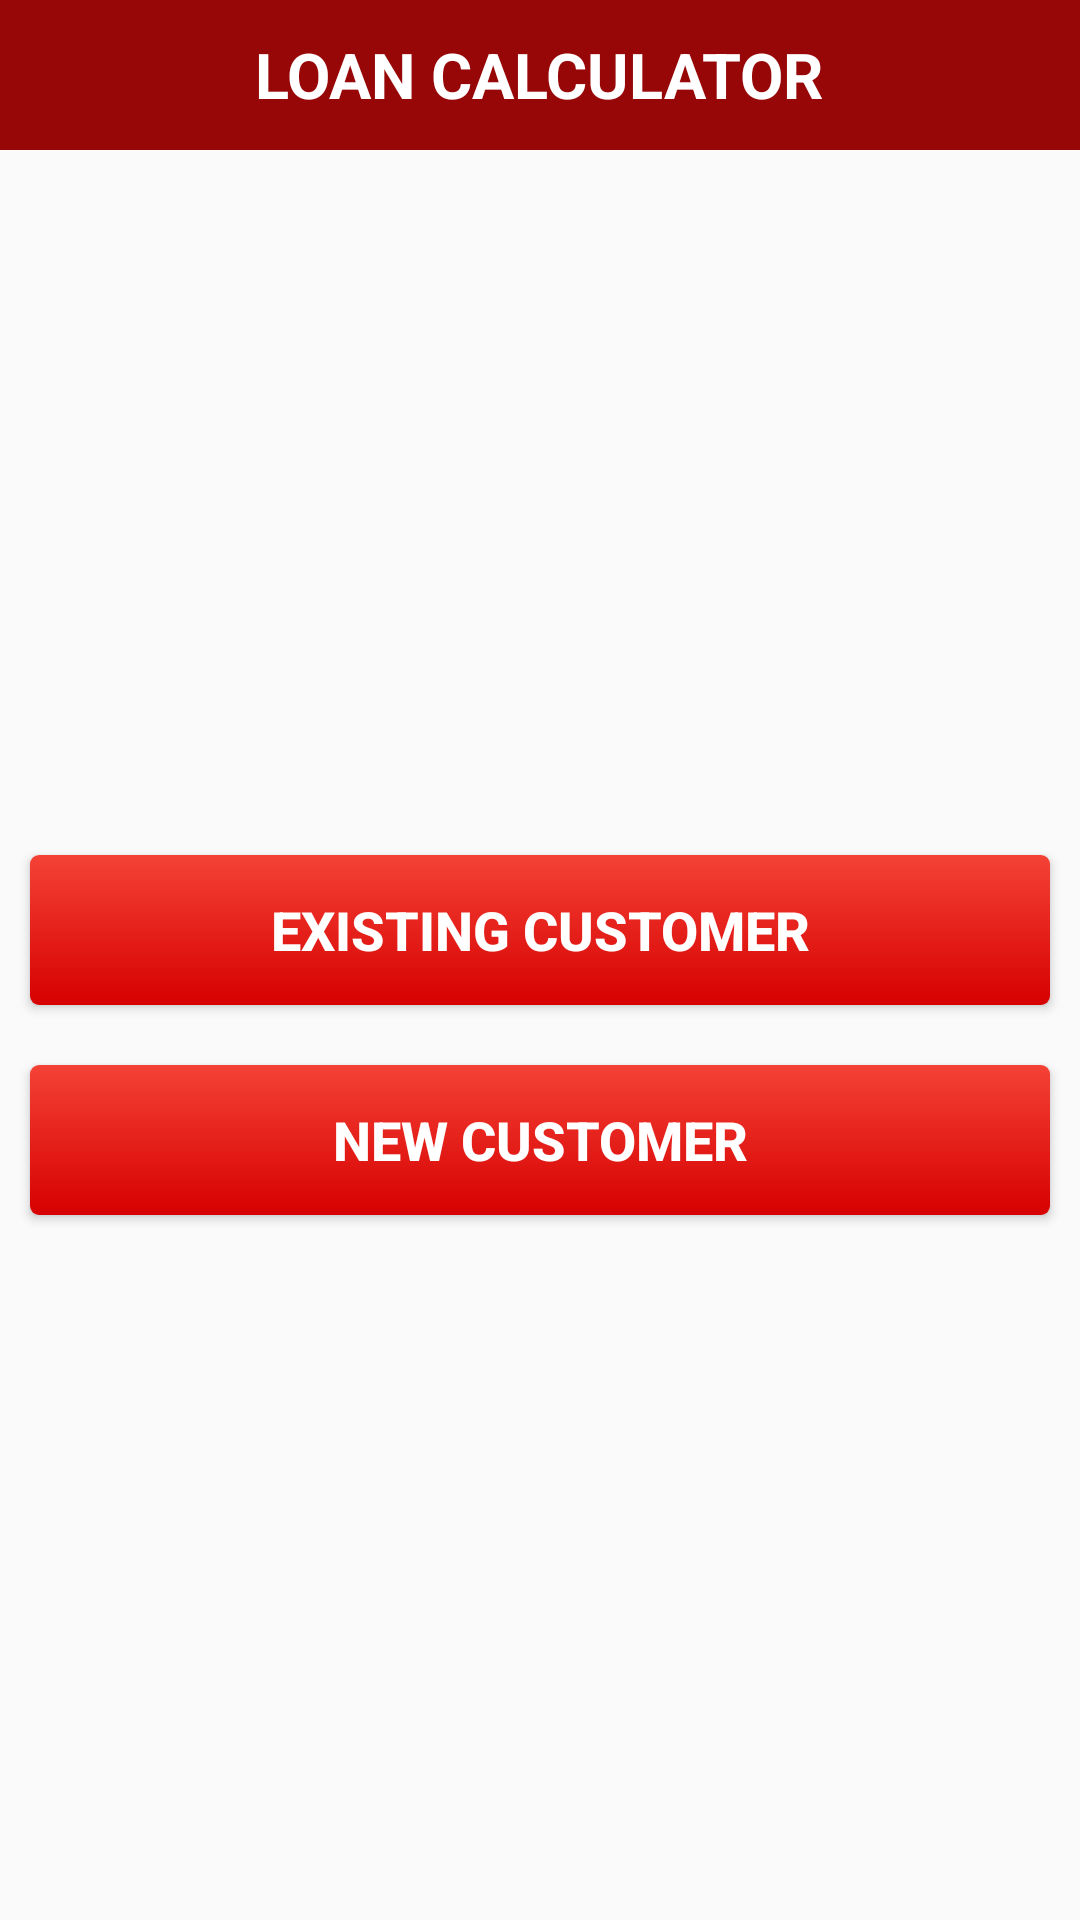

Layout XML and referenced resources for this Android screen:
<!-- AndroidManifest.xml: application theme AppTheme -->
<!-- res/layout/pab_account_opening.xml -->
<?xml version="1.0" encoding="utf-8"?>
<LinearLayout xmlns:android="http://schemas.android.com/apk/res/android"
    android:orientation="vertical" android:layout_width="match_parent"
    android:layout_height="match_parent">
    <LinearLayout
        android:layout_width="match_parent"
        android:layout_height="wrap_content">
        <include
            layout="@layout/pab_title_bar_view"></include>
    </LinearLayout>

    <LinearLayout
        android:layout_width="match_parent"
        android:layout_height="wrap_content"
        android:layout_weight="1"
        android:orientation="vertical"
        android:gravity="center_vertical">

        <Button
            android:id="@+id/btn_app_existing_cust"
            android:layout_width="match_parent"
            android:layout_height="@dimen/sp_screen_height_50"
            android:layout_margin="@dimen/sp_screen_height_10"
            android:background="@drawable/button"
            android:padding="@dimen/sp_screen_height_10"
            style="@style/screen_text_2_clr_white"
            android:text="@string/existing_cust"
            />
        <Button
            android:id="@+id/btn_app_new_cust"
            android:layout_width="match_parent"
            android:layout_height="@dimen/sp_screen_height_50"
            android:layout_margin="@dimen/sp_screen_height_10"
            android:background="@drawable/button"
            android:padding="@dimen/sp_screen_height_10"
            style="@style/screen_text_2_clr_white"
            android:text="@string/new_cust"/>
    </LinearLayout>

</LinearLayout>
<!-- res/layout/pab_title_bar_view.xml (included above) -->
<?xml version="1.0" encoding="utf-8"?>
<LinearLayout
    xmlns:android="http://schemas.android.com/apk/res/android"
    android:orientation="vertical"
    android:layout_width="match_parent"
    android:layout_height="match_parent">
    <LinearLayout
        android:layout_width="fill_parent"
        android:layout_height="@dimen/sp_screen_height_50"
        android:background="@color/clr_maroon"
        android:gravity="center"
        android:orientation="horizontal">
        <LinearLayout
            android:id="@+id/header_options_section_a"
            android:layout_width="0.0dp"
            android:layout_height="fill_parent"
            android:layout_weight="1"
            android:background="@android:color/transparent"
            android:gravity="left|center"
            android:orientation="vertical">
        <ImageView
            android:id="@+id/btn_header_left"
            android:layout_width="@dimen/sp_screen_height_45"
            android:layout_height="@dimen/sp_screen_height_45"
            android:src="@drawable/ic_arrow_back"
            android:gravity="left|center"></ImageView>
            </LinearLayout>
        <LinearLayout
            android:id="@+id/header_options_section_b"
            android:layout_width="0.0dp"
            android:layout_height="fill_parent"
            android:layout_weight="7"
            android:background="@android:color/transparent"
            android:gravity="center"
            android:orientation="vertical">
        <TextView
            android:id="@+id/tv_loan_calculator"
            android:layout_width="wrap_content"
            android:layout_height="wrap_content"
            style="@style/screen_text_1_clr_white"
            android:text="@string/loan_calculator"/>
        </LinearLayout>
        <LinearLayout
            android:layout_width="0.0dp"
            android:layout_height="fill_parent"
            android:layout_weight="1"
            android:background="@android:color/transparent"
            android:gravity="left|center"
            android:orientation="vertical">
            <ImageView
                android:id="@+id/btnmenu"
                android:layout_width="@dimen/sp_screen_height_45"
                android:layout_height="@dimen/sp_screen_height_45"
                android:src="@drawable/ic_action_menu"
                android:gravity="right|center"></ImageView>
        </LinearLayout>

    </LinearLayout>

</LinearLayout>
<!-- resources referenced by this layout -->
<resources>
  <color name="clr_maroon">#970707</color>
  <dimen name="sp_screen_height_10">10dp</dimen>
  <dimen name="sp_screen_height_45">45dp</dimen>
  <dimen name="sp_screen_height_50">50dp</dimen>
  <!-- drawable button (drawable) -->
  <?xml version="1.0" encoding="utf-8"?>
  <shape xmlns:android="http://schemas.android.com/apk/res/android"
      android:shape="rectangle">
      <gradient
          android:startColor="@color/clr_red_top"
          android:endColor="@color/clr_red_bot"
          android:angle="90"
          />
      <corners
          android:radius="@dimen/sp_screen_height_3"></corners>
  </shape>
  <string name="existing_cust">Existing Customer</string>
  <string name="loan_calculator">LOAN CALCULATOR</string>
  <string name="new_cust">New Customer</string>
  <style name="screen_text_1_clr_white">
          <item name="android:textColor">@color/clr_white</item>
          <item name="android:textStyle">bold</item>
          <item name="android:textSize">@dimen/sp_screen_height_21</item>
      </style>
  <style name="screen_text_2_clr_white">
          <item name="android:textColor">@color/clr_white</item>
          <item name="android:textStyle">bold</item>
          <item name="android:textSize">@dimen/sp_screen_height_18</item>
      </style>
  <style name="AppTheme" parent="Theme.AppCompat.Light.NoActionBar">
          
          <item name="colorPrimary">@color/colorPrimary</item>
          <item name="colorPrimaryDark">@color/colorPrimaryDark</item>
          <item name="colorAccent">@color/colorAccent</item>
      </style>
  <color name="clr_red_top">#d60000</color>
  <color name="clr_red_bot">#f44236</color>
  <dimen name="sp_screen_height_3">3dp</dimen>
  <color name="clr_white">#fff</color>
  <dimen name="sp_screen_height_21">21dp</dimen>
  <dimen name="sp_screen_height_18">18dp</dimen>
  <color name="colorPrimary">#970707</color>
  <color name="colorPrimaryDark">#f44236</color>
  <color name="colorAccent">#FF4081</color>
</resources>
